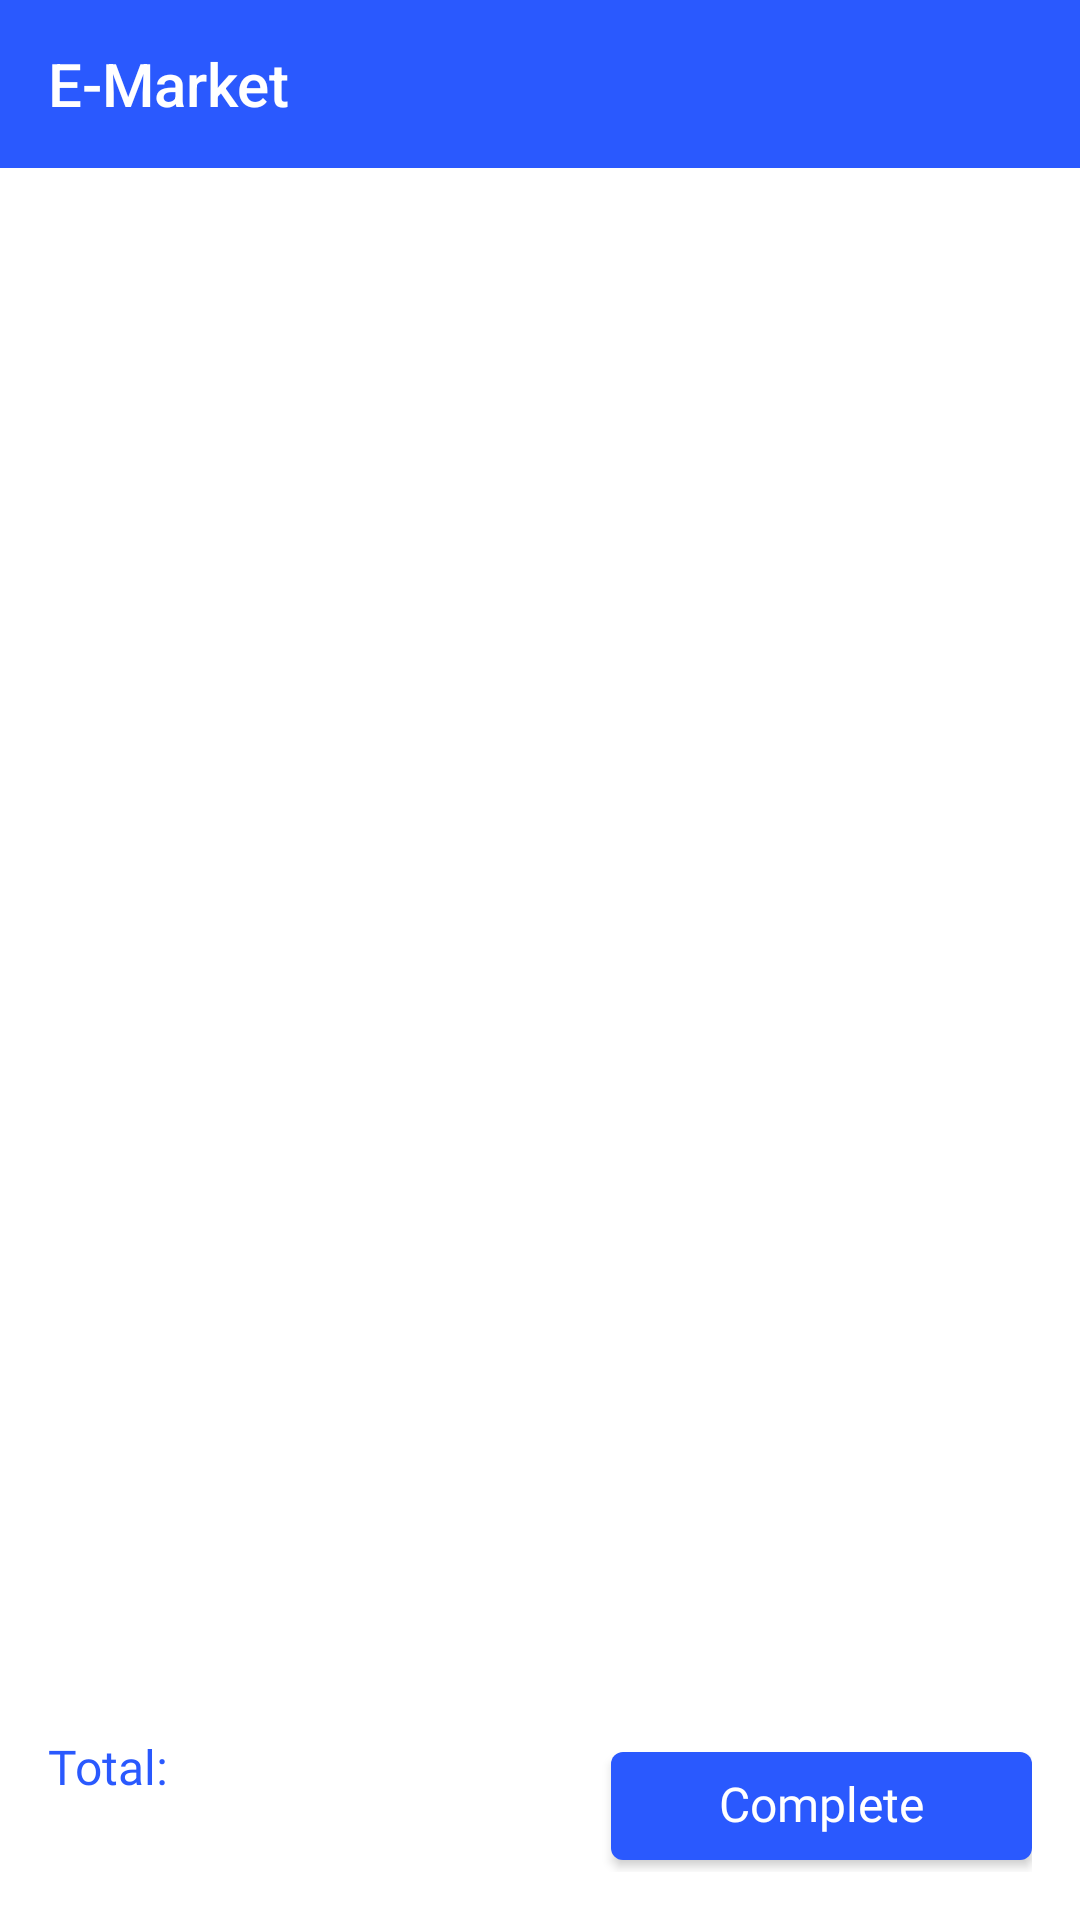

This screen was rendered from an Android layout file. Write that file and the resources it references.
<!-- AndroidManifest.xml: application theme Theme.ProductsApiCaseStudy -->
<!-- res/layout/fragment_cart.xml -->
<?xml version="1.0" encoding="utf-8"?>
<FrameLayout xmlns:android="http://schemas.android.com/apk/res/android"
    xmlns:tools="http://schemas.android.com/tools"
    android:layout_width="match_parent"
    android:layout_height="match_parent"
    android:background="@color/white"
    tools:context=".presentation.views.cart.CartFragment">

    <LinearLayout
        android:layout_width="match_parent"
        android:layout_height="match_parent"
        android:orientation="vertical"
        tools:ignore="UselessParent">

        <Toolbar
            android:layout_width="match_parent"
            android:layout_height="wrap_content"
            android:background="@color/accentColor"
            android:title="@string/e_market"
            android:titleTextColor="@color/white" />

        <androidx.recyclerview.widget.RecyclerView
            android:id="@+id/recyclerView"
            android:layout_width="match_parent"
            android:layout_height="0dp"
            android:layout_weight="1"
            android:padding="16dp"
            android:visibility="visible"
            tools:listitem="@layout/cart_item" />

        <LinearLayout
            android:paddingHorizontal="16dp"
            android:visibility="gone"
            android:id="@+id/emptyView"
            android:layout_width="match_parent"
            android:layout_height="0dp"
            android:layout_weight="1"
            android:gravity="center"
            android:orientation="vertical"
            tools:ignore="UseCompoundDrawables">

            <ImageView
                android:layout_width="wrap_content"
                android:layout_height="wrap_content"
                android:src="@drawable/basket_icon"
                tools:ignore="ContentDescription" />

            <TextView
                android:layout_width="match_parent"
                android:layout_height="wrap_content"
                android:layout_marginTop="16dp"
                android:ellipsize="end"
                android:includeFontPadding="false"
                android:lineSpacingExtra="4dp"
                android:text="Your cart is currently empty. You can select products and add them to the cart by clicking the 'Add To Cart' button in the home page and detail pages. "
                android:textAlignment="center"
                android:textAppearance="@style/R20"
                android:textColor="@color/black" />

        </LinearLayout>

        <LinearLayout
            android:layout_width="match_parent"
            android:layout_height="wrap_content"
            android:layout_marginTop="16dp"
            android:gravity="center_vertical"
            android:orientation="horizontal"
            android:padding="16dp">

            <LinearLayout
                android:layout_width="wrap_content"
                android:layout_height="wrap_content"
                android:orientation="vertical">

                <TextView
                    android:layout_width="match_parent"
                    android:layout_height="wrap_content"
                    android:ellipsize="end"
                    android:includeFontPadding="false"
                    android:lineSpacingExtra="4dp"
                    android:text="@string/total"
                    android:textAppearance="@style/R16"
                    android:textColor="@color/accentColor" />

                <TextView
                    android:id="@+id/txtProductsTotalPrice"
                    android:layout_width="match_parent"
                    android:layout_height="wrap_content"
                    android:layout_marginTop="6dp"
                    android:ellipsize="end"
                    android:includeFontPadding="false"
                    android:lineSpacingExtra="4dp"
                    android:textAppearance="@style/R16"
                    android:textColor="@color/black" />
            </LinearLayout>

            <View
                android:layout_width="0dp"
                android:layout_height="0dp"
                android:layout_weight="1" />

            <androidx.appcompat.widget.AppCompatButton
                android:id="@+id/btnComplete"
                android:layout_width="wrap_content"
                android:layout_height="36dp"
                android:background="@drawable/blue_button_background_radius_4"
                android:foreground="?android:attr/selectableItemBackground"
                android:includeFontPadding="false"
                android:paddingHorizontal="36dp"
                android:paddingVertical="8dp"
                android:text="@string/complete"
                android:textAppearance="@style/R16"
                android:textColor="@color/white" />

        </LinearLayout>
    </LinearLayout>

</FrameLayout>
<!-- res/layout/cart_item.xml (included above) -->
<?xml version="1.0" encoding="utf-8"?>
<LinearLayout xmlns:android="http://schemas.android.com/apk/res/android"
    xmlns:tools="http://schemas.android.com/tools"
    android:layout_width="match_parent"
    android:layout_height="wrap_content"
    android:baselineAligned="false"
    android:layout_marginBottom="16dp"
    android:gravity="center_vertical"
    android:orientation="horizontal">

    <LinearLayout
        android:layout_width="0dp"
        android:layout_height="wrap_content"
        android:layout_marginEnd="12dp"
        android:layout_weight="1"
        android:orientation="vertical">

        <TextView
            android:id="@+id/txtProductName"
            android:layout_width="wrap_content"
            android:layout_height="wrap_content"
            android:includeFontPadding="false"
            android:textAppearance="@style/SB16"
            android:textColor="@color/black" />

        <TextView
            android:id="@+id/txtTotalPrice"
            android:layout_width="wrap_content"
            android:layout_height="wrap_content"
            android:layout_marginTop="6dp"
            android:includeFontPadding="false"
            android:textAppearance="@style/R16"
            android:textColor="@color/accentColor" />
    </LinearLayout>

    <LinearLayout
        android:layout_width="wrap_content"
        android:layout_height="wrap_content"
        android:gravity="center"
        android:orientation="horizontal">

        <androidx.appcompat.widget.AppCompatButton
            android:id="@+id/btnDecrease"
            android:layout_width="0dp"
            android:layout_height="wrap_content"
            android:layout_weight="1"
            android:background="@color/lightGray"
            android:foreground="?android:attr/selectableItemBackground"
            android:text="-"
            android:textAppearance="@style/SB14"
            android:textColor="@color/black"
            tools:ignore="HardcodedText" />

        <TextView
            android:id="@+id/txtProductQuantity"
            android:layout_width="0dp"
            android:layout_height="match_parent"
            android:layout_weight="1.5"
            android:background="@color/accentColor"
            android:gravity="center"
            android:textAppearance="@style/SB20"
            android:textColor="@color/white" />

        <androidx.appcompat.widget.AppCompatButton
            android:id="@+id/btnIncrease"
            android:layout_width="0dp"
            android:layout_height="wrap_content"
            android:layout_weight="1"
            android:background="@color/lightGray"
            android:foreground="?android:attr/selectableItemBackground"
            android:text="+"
            android:textAppearance="@style/SB14"
            android:textColor="@color/black"
            tools:ignore="HardcodedText" />
    </LinearLayout>

</LinearLayout>
<!-- resources referenced by this layout -->
<resources>
  <color name="accentColor">#2A59FE</color>
  <color name="black">#FF000000</color>
  <color name="lightGray">#EEEEEE</color>
  <color name="white">#FFFFFFFF</color>
  <!-- drawable basket_icon: png bitmap (drawable-hdpi, 799 bytes) -->
  <!-- drawable blue_button_background_radius_4 (drawable) -->
  <?xml version="1.0" encoding="utf-8"?>
  <shape xmlns:android="http://schemas.android.com/apk/res/android">
      <solid android:color="@color/accentColor" />
      <corners android:radius="4dp" />
  </shape>
  <string name="complete">Complete</string>
  <string name="e_market">E-Market</string>
  <string name="total">Total:</string>
  <style name="R16">
          <item name="android:textSize">16sp</item>
          <item name="android:fontFamily">@font/inter_regular</item>
      </style>
  <style name="R20">
          <item name="android:textSize">20sp</item>
          <item name="android:fontFamily">@font/inter_regular</item>
      </style>
  <style name="SB14">
          <item name="android:textSize">14sp</item>
          <item name="android:fontFamily">@font/inter_semibold</item>
      </style>
  <style name="SB16">
          <item name="android:textSize">16sp</item>
          <item name="android:fontFamily">@font/inter_semibold</item>
      </style>
  <style name="SB20">
          <item name="android:textSize">20sp</item>
          <item name="android:fontFamily">@font/inter_semibold</item>
      </style>
  <style name="Theme.ProductsApiCaseStudy" parent="Base.Theme.ProductsApiCaseStudy" />
  <style name="Base.Theme.ProductsApiCaseStudy" parent="Theme.Material3.DayNight.NoActionBar">
          
          
      </style>
</resources>
